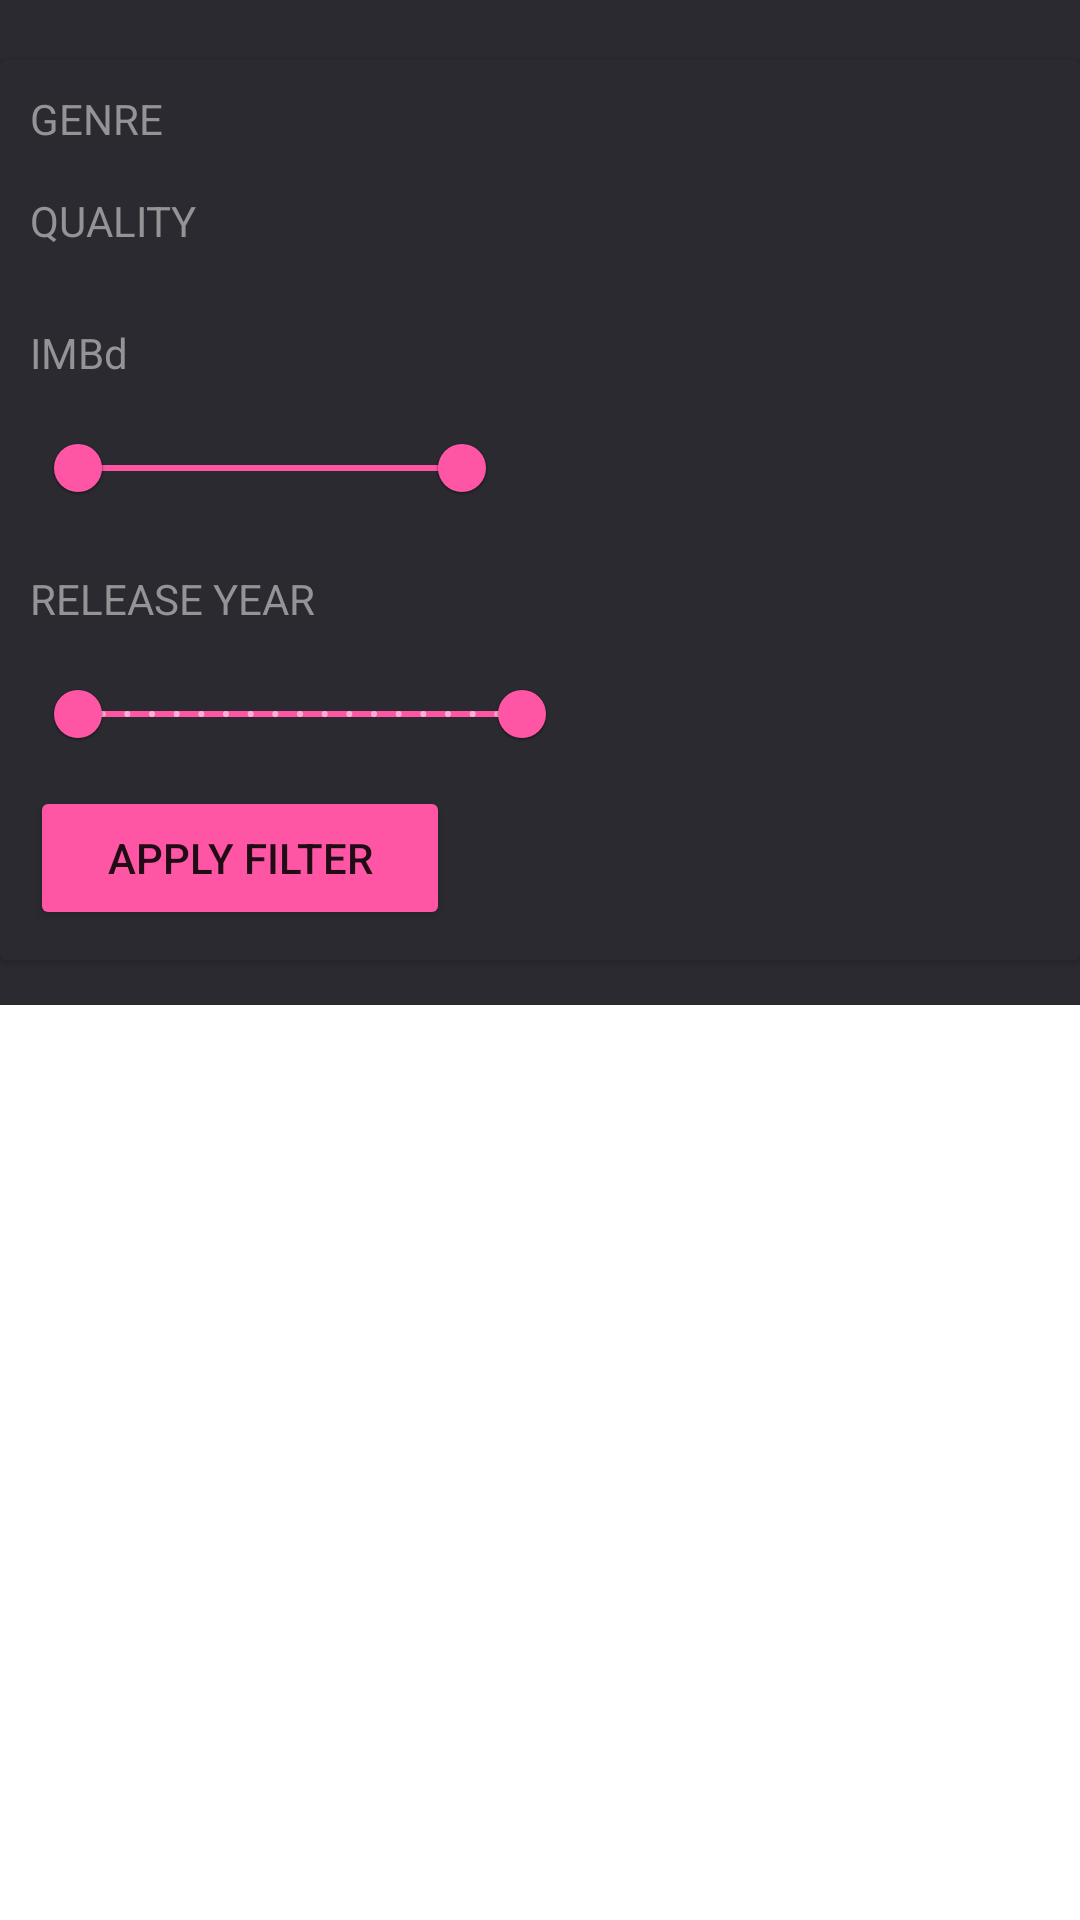

Here is an Android app screen rendered from its layout file. Give the layout XML and the strings, colors and styles it references.
<!-- AndroidManifest.xml: application theme Theme.MovieAndroidApp -->
<!-- res/layout/fragment_catalog.xml -->
<?xml version="1.0" encoding="utf-8"?>
<androidx.core.widget.NestedScrollView xmlns:android="http://schemas.android.com/apk/res/android"
    android:layout_width="match_parent"
    android:layout_height="wrap_content"
    xmlns:app="http://schemas.android.com/apk/res-auto">

    <LinearLayout
        android:layout_width="match_parent"
        android:layout_height="match_parent"
        android:background="#2A2A30"
        android:orientation="vertical">

        <androidx.cardview.widget.CardView
            android:layout_width="match_parent"
            android:layout_height="wrap_content"
            android:layout_marginTop="20dp"
            android:backgroundTint="#2A2A30"
            android:padding="10dp">

            <LinearLayout
                android:orientation="vertical"
                android:layout_width="match_parent"
                android:layout_height="wrap_content"
                android:padding="10dp">
                <LinearLayout
                    android:orientation="vertical"
                    android:layout_width="wrap_content"
                    android:layout_height="wrap_content">
                    <TextView
                        android:text="GENRE"
                        android:textColor="#949496"
                        android:layout_width="wrap_content"
                        android:layout_height="wrap_content"
                        android:layout_marginBottom="5dp"
                        />
                    <Spinner
                        android:id="@+id/catalog_filter_genre"
                        android:layout_width="wrap_content"
                        android:background="@android:color/transparent"
                        android:layout_height="wrap_content"/>

                </LinearLayout>
                <LinearLayout
                    android:orientation="vertical"
                    android:layout_width="wrap_content"
                    android:layout_height="wrap_content"
                    android:layout_marginTop="10dp"
                    >
                    <TextView
                        android:text="QUALITY"
                        android:textColor="#949496"
                        android:layout_width="wrap_content"
                        android:layout_height="wrap_content"
                        android:layout_marginBottom="5dp"
                        />
                    <Spinner
                        android:id="@+id/catalog_filter_quality"
                        android:layout_width="wrap_content"
                        android:layout_marginTop="10dp"
                        android:background="@android:color/transparent"
                        android:layout_height="wrap_content"/>

                </LinearLayout>
                <LinearLayout
                    android:layout_marginTop="10dp"
                    android:orientation="vertical"
                    android:layout_width="wrap_content"
                    android:layout_height="wrap_content">
                    <TextView
                        android:text="IMBd"
                        android:textColor="#949496"
                        android:layout_width="wrap_content"
                        android:layout_height="wrap_content"
                        android:layout_marginBottom="5dp"
                        />
                    <com.google.android.material.slider.RangeSlider
                        android:id="@+id/movie_detail_imbd"
                        android:layout_width="160dp"
                        android:layout_height="1dp"
                        app:trackHeight="2dp"
                        app:thumbRadius="8dp"
                        app:values="@array/initial_imbd_values"
                        android:valueFrom="0.0"
                        android:valueTo="10.0"
                        app:thumbColor="@color/primary_color"
                        app:trackColorActive="@color/primary_color"
                        app:trackColorInactive="@color/text_gray" />
                </LinearLayout>
                <LinearLayout
                    android:layout_marginTop="10dp"
                    android:orientation="vertical"
                    android:layout_width="wrap_content"
                    android:layout_height="wrap_content">
                    <TextView
                        android:text="RELEASE YEAR"
                        android:textColor="#949496"
                        android:layout_width="wrap_content"
                        android:layout_height="wrap_content"
                        android:layout_marginBottom="5dp"
                        />
                    <com.google.android.material.slider.RangeSlider
                        android:id="@+id/movie_detail_release"
                        android:layout_width="180dp"
                        android:layout_height="1dp"
                        app:trackHeight="2dp"
                        app:thumbRadius="8dp"
                        app:values="@array/initial_release_values"
                        android:valueFrom="1996"
                        android:valueTo="2022"
                        android:stepSize="1"
                        app:thumbColor="@color/primary_color"
                        app:trackColorActive="@color/primary_color"
                        app:trackColorInactive="@color/text_gray" />

                </LinearLayout>

                <Button
                    android:id="@+id/btn_apply_filter"
                    android:layout_width="140dp"
                    android:layout_height="wrap_content"
                    android:text="APPLY FILTER"
                    android:backgroundTint="@color/primary_color"
                    />
            </LinearLayout>
        </androidx.cardview.widget.CardView>
        <TextView
            android:id="@+id/not_found_catalog_text"
            android:text="Couldn't find any movies"
            android:textColor="@color/white"
            android:textSize="18sp"
            android:layout_marginTop="10dp"
            android:layout_gravity="center"
            android:visibility="gone"
            android:layout_width="wrap_content"
            android:layout_height="wrap_content"
            />
        <androidx.recyclerview.widget.RecyclerView
            android:paddingStart="10dp"
            android:id="@+id/rcv_movie_catalog"
            android:layout_width="match_parent"
            android:layout_height="wrap_content"
            android:layout_marginTop="15dp" />
    </LinearLayout>
</androidx.core.widget.NestedScrollView>
<!-- resources referenced by this layout -->
<resources>
  <array name="initial_imbd_values">
          <item>0.0</item>
          <item>10.0</item>
      </array>
  <array name="initial_release_values">
          <item>1996</item>
          <item>2022</item>
      </array>
  <color name="primary_color">#FFFF55A5</color>
  <color name="text_gray">#C9C9CA</color>
  <color name="white">#FFFFFFFF</color>
  <style name="Theme.MovieAndroidApp" parent="Theme.MaterialComponents.DayNight.NoActionBar">
          
          <item name="colorPrimary">@color/purple_500</item>
          <item name="colorPrimaryVariant">@color/purple_700</item>
          <item name="colorOnPrimary">@color/white</item>
          
          <item name="colorSecondary">@color/white</item>
          <item name="colorSecondaryVariant">@color/white</item>
          <item name="colorOnSecondary">@color/black</item>
          
          <item name="android:statusBarColor" tools:targetApi="l">?attr/colorPrimaryVariant</item>
          
      </style>
  <color name="purple_500">#FF6200EE</color>
  <color name="purple_700">#2b2b31</color>
  <color name="black">#FF000000</color>
</resources>
